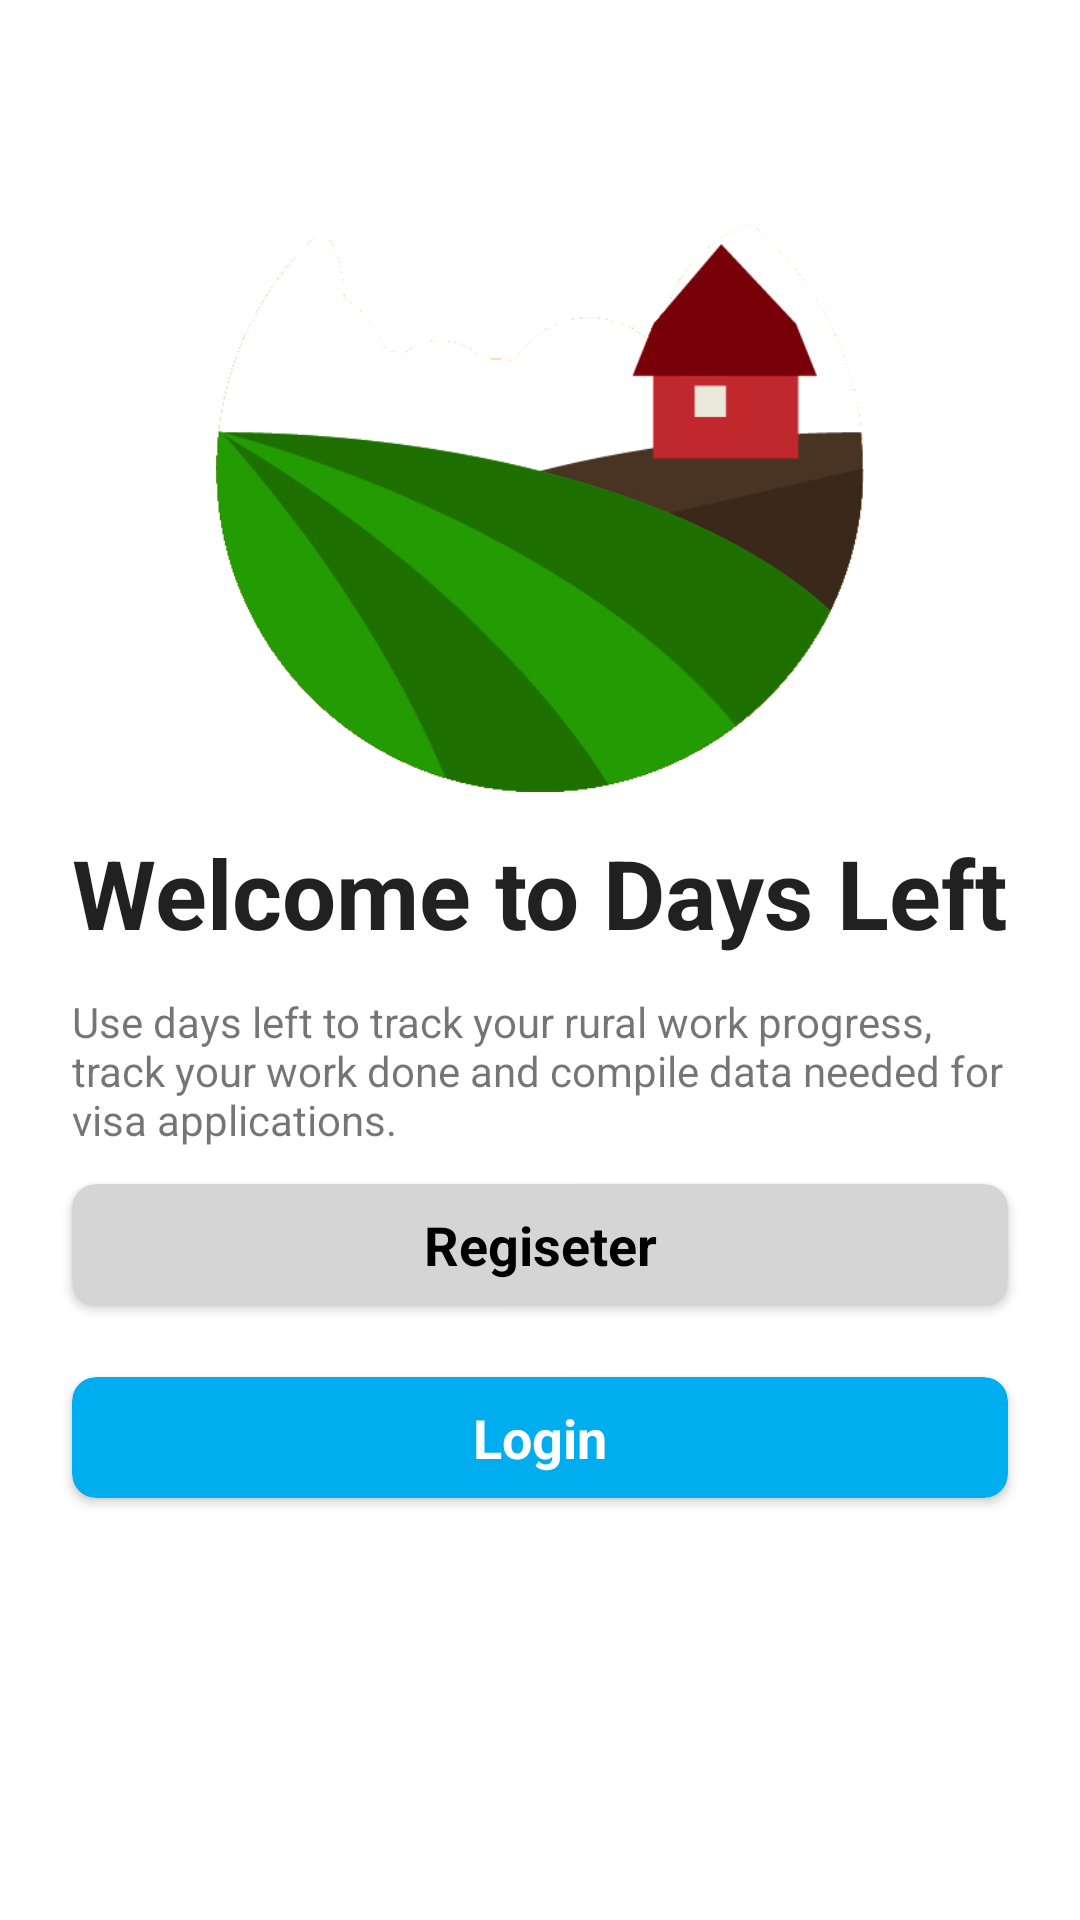

Write the Android layout XML for this screen, with the resource values it uses.
<!-- AndroidManifest.xml: application theme AppTheme.NoActionBar -->
<!-- res/layout/fragment_login_home.xml -->
<?xml version="1.0" encoding="utf-8"?>
<androidx.constraintlayout.widget.ConstraintLayout
    xmlns:android="http://schemas.android.com/apk/res/android"
    xmlns:app="http://schemas.android.com/apk/res-auto"
    xmlns:tools="http://schemas.android.com/tools"
    android:id="@+id/container"
    android:layout_width="match_parent"
    android:layout_height="match_parent"
    android:paddingLeft="@dimen/activity_horizontal_margin"
    android:paddingTop="@dimen/activity_vertical_margin"
    android:paddingRight="@dimen/activity_horizontal_margin"
    android:paddingBottom="@dimen/activity_vertical_margin"
    android:background="@android:color/white"
    tools:context=".ui.login.FullscreenActivity">

    <ImageView
        android:id="@+id/prova_logo"
        android:layout_width="0dp"
        android:layout_height="wrap_content"
        android:layout_marginStart="24dp"
        android:layout_marginTop="48dp"
        android:layout_marginEnd="24dp"
        android:adjustViewBounds="true"
        android:src="@drawable/farmicon_round"
        app:layout_constraintLeft_toLeftOf="parent"
        app:layout_constraintRight_toRightOf="parent"
        app:layout_constraintTop_toTopOf="parent"
        app:layout_constraintWidth_percent=".60" />

    <TextView
        android:id="@+id/prova_title_tv"
        android:layout_width="match_parent"
        android:layout_height="wrap_content"
        android:layout_marginStart="24dp"
        android:layout_marginTop="12dp"
        android:layout_marginEnd="24dp"
        android:selectAllOnFocus="true"
        android:text="@string/welcome_title"
        style="@style/title_text"
        app:layout_constraintEnd_toEndOf="parent"
        app:layout_constraintStart_toStartOf="parent"
        app:layout_constraintTop_toBottomOf="@id/prova_logo" />

    <TextView
        android:id="@+id/prova_subtitle_tv"
        android:layout_width="match_parent"
        android:layout_height="wrap_content"
        android:layout_marginStart="24dp"
        android:layout_marginTop="12dp"
        android:layout_marginEnd="24dp"
        android:selectAllOnFocus="true"
        android:text="@string/welcome_subtitle"
        app:layout_constraintEnd_toEndOf="parent"
        app:layout_constraintStart_toStartOf="parent"
        app:layout_constraintTop_toBottomOf="@id/prova_title_tv" />

    <androidx.cardview.widget.CardView
        android:id="@+id/sign_up"
        android:layout_width="match_parent"
        android:layout_height="wrap_content"
        android:layout_marginStart="24dp"
        android:layout_marginTop="12dp"
        android:layout_marginEnd="24dp"
        android:backgroundTint="#D5D5D5"
        app:cardCornerRadius="8dp"
        app:layout_constraintEnd_toEndOf="parent"
        app:layout_constraintStart_toStartOf="parent"
        app:layout_constraintTop_toBottomOf="@id/prova_subtitle_tv">

        <TextView
            android:id="@+id/sign_up_label"
            android:layout_width="match_parent"
            android:layout_height="wrap_content"
            android:layout_margin="8dp"
            android:gravity="center"
            android:text="@string/register"
            android:textColor="@android:color/black"
            android:textSize="18sp"
            android:textStyle="bold" />
    </androidx.cardview.widget.CardView>

    <androidx.cardview.widget.CardView
        android:id="@+id/submission_button"
        android:layout_width="0dp"
        android:layout_height="wrap_content"
        android:layout_marginStart="24dp"
        android:layout_marginTop="24dp"
        android:layout_marginEnd="24dp"
        android:backgroundTint="@color/colorPrimary"
        android:selectAllOnFocus="true"
        app:cardCornerRadius="8dp"
        app:layout_constraintEnd_toEndOf="parent"
        app:layout_constraintStart_toStartOf="parent"
        app:layout_constraintTop_toBottomOf="@id/sign_up">

        <TextView
            android:id="@+id/login_button_label"
            android:layout_width="match_parent"
            android:layout_height="wrap_content"
            android:layout_margin="8dp"
            android:gravity="center"
            android:text="@string/login"
            android:textColor="@android:color/white"
            android:textSize="18sp"
            android:textStyle="bold" />
    </androidx.cardview.widget.CardView>

</androidx.constraintlayout.widget.ConstraintLayout>
<!-- resources referenced by this layout -->
<resources>
  <color name="colorPrimary">#00aeef</color>
  <!-- drawable farmicon_round: png bitmap (drawable-xhdpi, 69156 bytes) -->
  <string name="login">Login</string>
  <string name="register">Regiseter</string>
  <string name="welcome_subtitle">Use days left to track your rural work progress, track your work done and compile data needed for visa applications.</string>
  <string name="welcome_title">Welcome to Days Left</string>
  <style name="title_text" parent="TextAppearance.AppCompat">
          <item name="android:textSize">32sp</item>
          <item name="android:textStyle">bold</item>
      </style>
  <style name="AppTheme.NoActionBar">
          <item name="windowActionBar">false</item>
          <item name="windowNoTitle">true</item>
      </style>
</resources>
